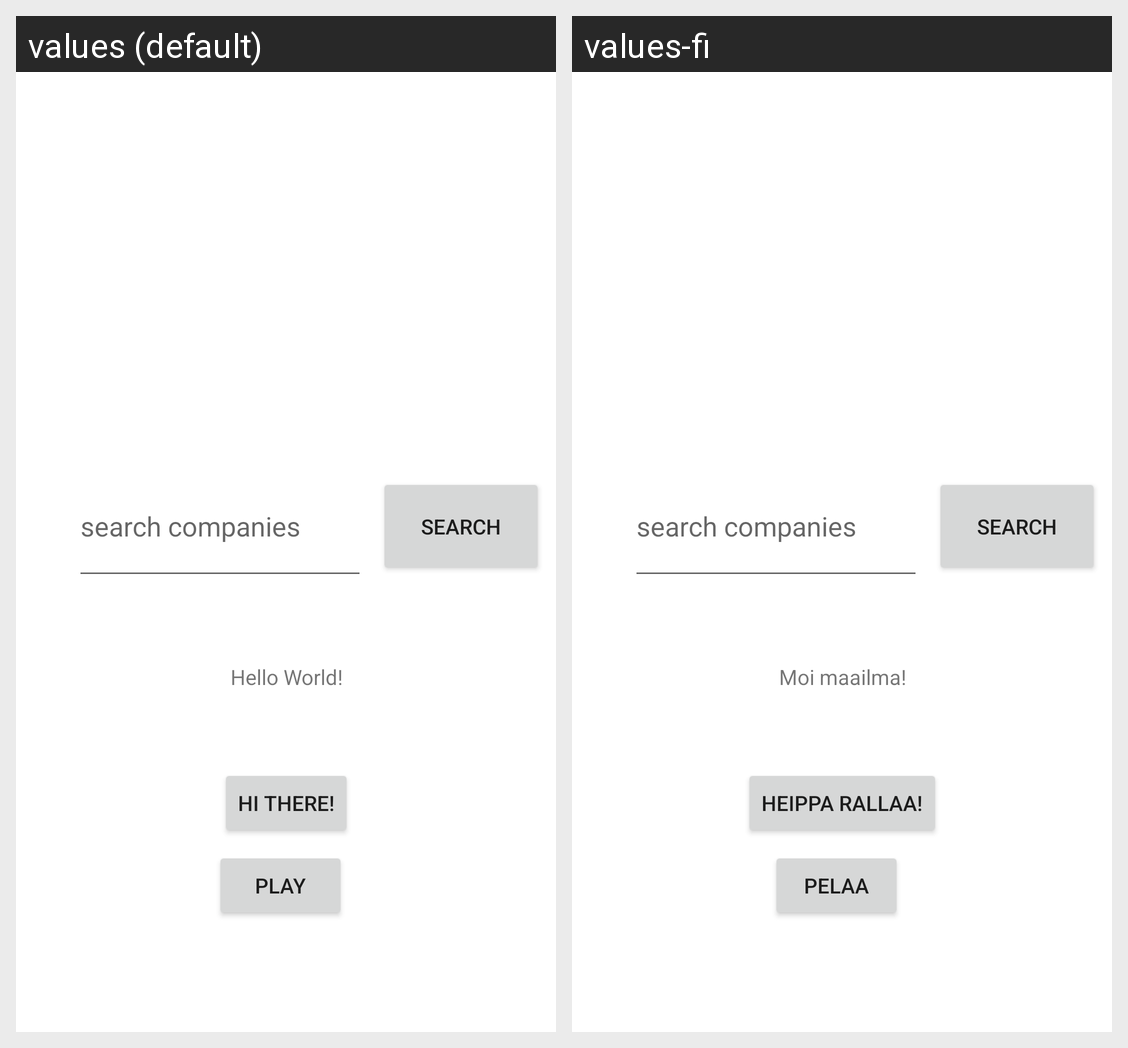

The Android screen above is rendered under two locales of the same app. Produce the string resources it draws, with the default and per-locale values.
Android screen res/layout/fragment_home.xml rendered under 2 locales, left to right: values (default), values-fi. Device: Nexus 5 (rendered at 1080×1920; each locale shown at half size, 540×960, under a caption strip naming it); theme Theme.AppNbrOne.
Strings drawn on this screen, with the default value and each locale's value (text and hints the layout hard-codes, and strings that could not be matched under every locale, appear in the picture but are not listed):

my_textView
  values: Hello World!
  values-fi: Moi maailma!

button
  values: HI THERE!
  values-fi: HEIPPA RALLAA!

play_button
  values: PLAY
  values-fi: PELAA
